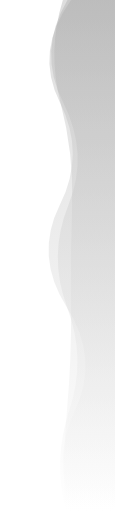
t = 0.00 s
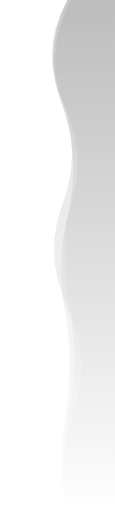
t = 1.67 s
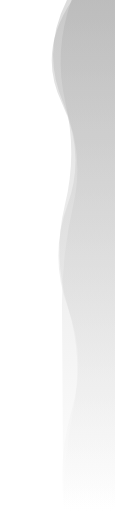
t = 3.33 s
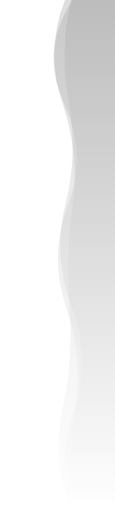
t = 5.00 s
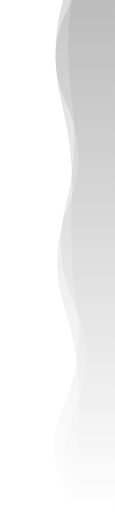
t = 6.67 s
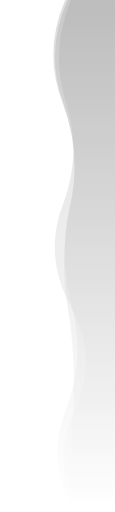
t = 8.34 s

The animated SVG that drew these frames (rendered in a browser with its animation timeline set to each time). Animation: 3 SMIL elements (animate=3); one cycle of 10.00 s, repeats indefinitely.

<?xml version="1.0" encoding="utf-8"?>
<svg xmlns="http://www.w3.org/2000/svg" xmlns:xlink="http://www.w3.org/1999/xlink" style="margin: auto; display: block; z-index: 1; position: relative; shape-rendering: auto;" width="205" height="913" preserveAspectRatio="xMidYMid" viewBox="0 0 205 913">
<linearGradient id="lg-0.5113402812731433" x1="0" x2="1" y1="0" y2="0">
  <stop stop-color="#aaa" offset="0"></stop>
  <stop stop-color="#fff" offset="1"></stop>
</linearGradient>
<g transform="translate(205 456) rotate(90) translate(-456 0)">

<path d="M 0 0 L 0 83.3365 Q 91.3 126.016 182.6 91.9892 T 365.2 79.7427 T 547.8 84.8863 T 730.4 73.7713 T 913 81.5829 L 913 0 Z" fill="url(#lg-0.5113402812731433)" opacity="0.4">
  <animate attributeName="d" dur="10s" repeatCount="indefinite" keyTimes="0;0.333;0.667;1" calcmod="spline" keySplines="0.2 0 0.2 1;0.2 0 0.2 1;0.2 0 0.2 1" begin="0s" values="M0 0L 0 92.93545634995378Q 91.3 121.21211190283503  182.6 97.18441599598754T 365.2 76.4231435997836T 547.8 78.4644736479539T 730.4 85.50676924153116T 913 88.5283738853484L 913 0 Z;M0 0L 0 76.00077962994655Q 91.3 138.3716842687046  182.6 94.98799838740314T 365.2 84.58485248105362T 547.8 84.13091741590937T 730.4 76.86850273953505T 913 89.8718101149367L 913 0 Z;M0 0L 0 75.49880571213276Q 91.3 129.9388905448744  182.6 87.74711732645397T 365.2 82.45314089264363T 547.8 90.12990621786258T 730.4 64.1889660095976T 913 75.9117823814416L 913 0 Z;M0 0L 0 92.93545634995378Q 91.3 121.21211190283503  182.6 97.18441599598754T 365.2 76.4231435997836T 547.8 78.4644736479539T 730.4 85.50676924153116T 913 88.5283738853484L 913 0 Z"></animate>
</path><path d="M 0 0 L 0 78.5205 Q 91.3 113.82 182.6 86.2953 T 365.2 92.5097 T 547.8 77.3827 T 730.4 71.1714 T 913 69.7029 L 913 0 Z" fill="url(#lg-0.5113402812731433)" opacity="0.4">
  <animate attributeName="d" dur="10s" repeatCount="indefinite" keyTimes="0;0.333;0.667;1" calcmod="spline" keySplines="0.2 0 0.2 1;0.2 0 0.2 1;0.2 0 0.2 1" begin="-3.3333333333333335s" values="M0 0L 0 78.67200881679034Q 91.3 89.03087428616789  182.6 76.53561556337023T 365.2 87.81806789632013T 547.8 70.36877752824284T 730.4 71.43253112159348T 913 66.59736758897118L 913 0 Z;M0 0L 0 78.33572377725316Q 91.3 144.0556871155451  182.6 98.19972981180476T 365.2 98.23232967198072T 547.8 85.93803630899677T 730.4 70.85277969829711T 913 73.49094021582414L 913 0 Z;M0 0L 0 77.53370086631467Q 91.3 109.81545999122291  182.6 88.4302928924076T 365.2 89.2296466364012T 547.8 83.80682609893158T 730.4 74.33242178133457T 913 92.24708880121881L 913 0 Z;M0 0L 0 78.67200881679034Q 91.3 89.03087428616789  182.6 76.53561556337023T 365.2 87.81806789632013T 547.8 70.36877752824284T 730.4 71.43253112159348T 913 66.59736758897118L 913 0 Z"></animate>
</path><path d="M 0 0 L 0 89.0119 Q 91.3 127.489 182.6 93.9752 T 365.2 79.6195 T 547.8 75.639 T 730.4 88.1575 T 913 75.6417 L 913 0 Z" fill="url(#lg-0.5113402812731433)" opacity="0.4">
  <animate attributeName="d" dur="10s" repeatCount="indefinite" keyTimes="0;0.333;0.667;1" calcmod="spline" keySplines="0.2 0 0.2 1;0.2 0 0.2 1;0.2 0 0.2 1" begin="-6.666666666666667s" values="M0 0L 0 85.63263113900263Q 91.3 131.56418531593297  182.6 92.49499944044867T 365.2 74.32082296529411T 547.8 94.52840127277281T 730.4 93.2977418824246T 913 92.4191728420825L 913 0 Z;M0 0L 0 92.58716211348869Q 91.3 118.16522889071831  182.6 95.27059709519285T 365.2 76.94744821652058T 547.8 67.69885270567202T 730.4 93.95587475643781T 913 66.45612048619772L 913 0 Z;M0 0L 0 84.64475559322007Q 91.3 138.8786562594694  182.6 92.39296316727393T 365.2 82.88334121708857T 547.8 85.33782250018254T 730.4 81.0748251992467T 913 86.86187857931742L 913 0 Z;M0 0L 0 85.63263113900263Q 91.3 131.56418531593297  182.6 92.49499944044867T 365.2 74.32082296529411T 547.8 94.52840127277281T 730.4 93.2977418824246T 913 92.4191728420825L 913 0 Z"></animate>
</path>

</g>
</svg>
